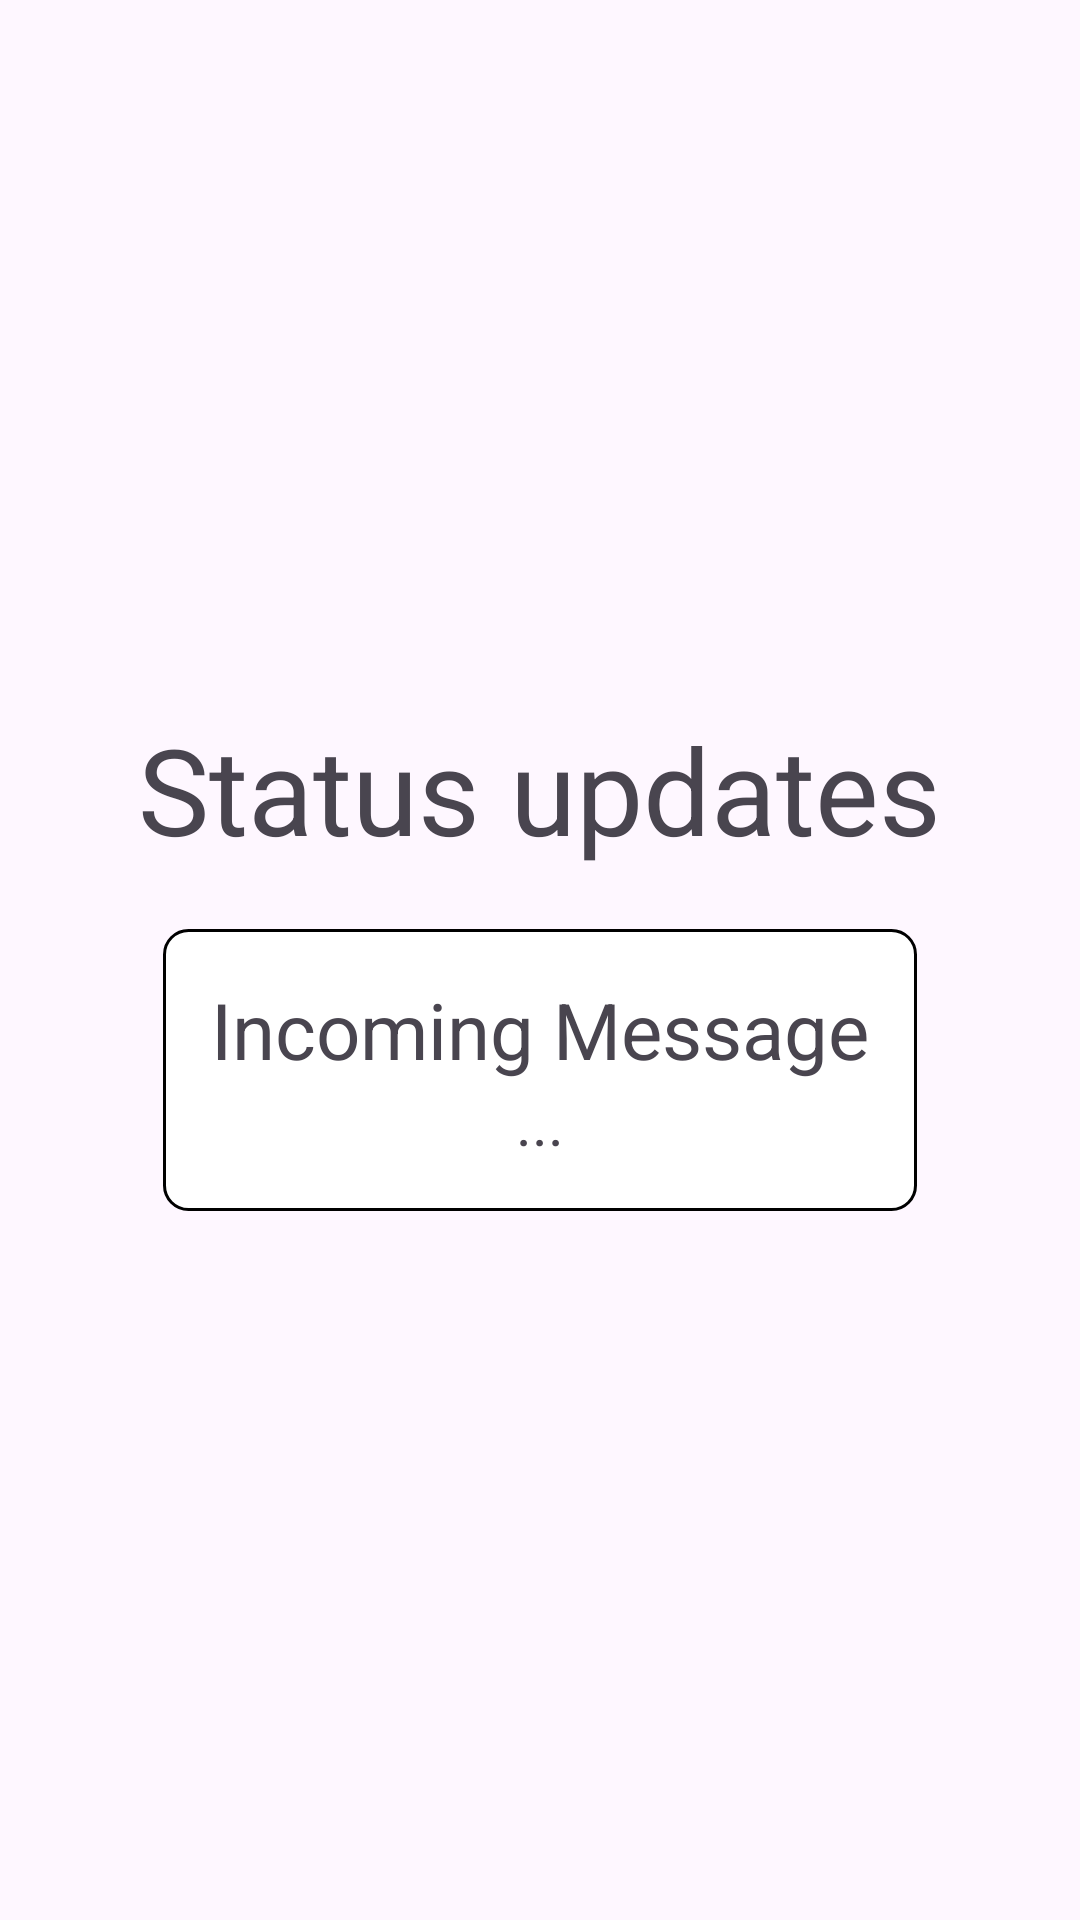

Here is an Android app screen rendered from its layout file. Give the layout XML and the strings, colors and styles it references.
<!-- AndroidManifest.xml: application theme Theme.MDP_Android -->
<!-- res/layout/fragment_message.xml -->
<?xml version="1.0" encoding="utf-8"?>
<androidx.constraintlayout.widget.ConstraintLayout xmlns:android="http://schemas.android.com/apk/res/android"
    xmlns:tools="http://schemas.android.com/tools"
    android:id="@+id/frameLayoutMessage"
    android:layout_width="match_parent"
    android:layout_height="match_parent"
    tools:context=".MessageFragment">

    

    <LinearLayout
        android:layout_width="match_parent"
        android:layout_height="match_parent"
        android:orientation="vertical"
        android:gravity="center"
        >

        <TextView
            android:id="@+id/messageHeader"
            android:layout_width="wrap_content"
            android:layout_height="wrap_content"
            android:text="Status updates"
            android:textSize="40sp"
            android:layout_marginBottom="20dp"
            />

        <LinearLayout
            android:layout_width="wrap_content"
            android:layout_height="wrap_content"
            android:orientation="vertical"
            android:padding="16dp"
            android:gravity="center"
            android:background="@drawable/border_background">

            <TextView
                android:id="@+id/messageSubHeader"
                android:layout_width="wrap_content"
                android:layout_height="wrap_content"
                android:text="Incoming Message"
                android:textSize="26sp"
                />

            <TextView
                android:id="@+id/messageContent"
                android:layout_width="wrap_content"
                android:layout_height="wrap_content"
                android:textSize="20sp"
                android:text="..."
                />

        </LinearLayout>


    </LinearLayout>


</androidx.constraintlayout.widget.ConstraintLayout>
<!-- resources referenced by this layout -->
<resources>
  <!-- drawable border_background (drawable) -->
  <?xml version="1.0" encoding="utf-8"?>
  <shape xmlns:android="http://schemas.android.com/apk/res/android">
      <solid android:color="#FFFFFF" />
      <stroke android:color="#000000" android:width="1dp" />
      <corners android:radius="8dp" />
  </shape>
  <style name="Theme.MDP_Android" parent="Base.Theme.MDP_Android" />
  <style name="Base.Theme.MDP_Android" parent="Theme.Material3.DayNight.NoActionBar">
          
          
      </style>
</resources>
